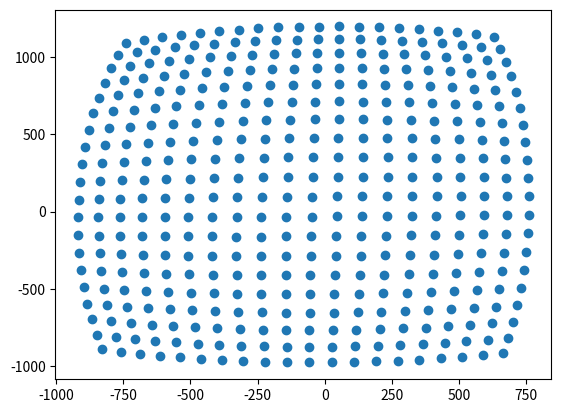

Recreate this plot in Python.
import math
import matplotlib.pyplot as plt

class SCoord:

    def __init__(self, r, inc, azi):
        self.r = r
        self.inc = inc
        self.azi = azi

    def to_cartesian(self):
        z = self.r / (math.tan(self.inc)**2 + math.tan(self.azi)**2 + 1)
        x = math.tan(self.inc) * z
        y = math.tan(self.azi) * z
        return CCoord3(x, y, z)

    def to_2D(self):
        return self.to_cartesian().to_2D()

    def __str__(self):
        return "({}, {}, {})".format(self.r, self.inc, self.azi)

class CCoord2:
    def __init__(self, x, y):
        self.x = x;
        self.y = y;

    def to_3D(self, radius):
        z = math.sqrt(radius**2.0 - self.x**2.0 - self.y**2.0)
        return CCoord3(self.x, self.y, z)

    def to_spherical(self, radius):
        return self.to_3D(radius).to_spherical()

    def __str__(self):
        return "({}, {})".format(self.x, self.y)


class CCoord3:
    def __init__(self, x, y, z):
        self.x = x;
        self.y = y;
        self.z = z;

    def to_2D(self):
        return CCoord2(self.x, self.y)

    def to_spherical(self):
        r = math.sqrt(self.x**2 + self.y**2 + self.z**2)
        inc = math.atan(self.x / self.z)
        azi = math.atan(self.y / self.z)
        return SCoord(r, inc, azi)

    def __str__(self):
        return "({}, {}, {})".format(self.x, self.y, self.z)


#a = CCoord2(2, 2)
#print(a)
#a_s = a.to_spherical(100)
#print(a_s)
#a_3D = a_s.to_cartesian()
#print(a_3D)
#a_2D = a_3D.to_2D()
#print(a_2D)

r = 3000

a = CCoord2(-49, -32)
b = CCoord2(-47, 97)
c = CCoord2(47, 98)

a_s = a.to_spherical(r);
b_s = b.to_spherical(r);
c_s = c.to_spherical(r);

print(a_s)
print(b_s)
print(c_s)

inc_ba = a_s.inc - b_s.inc
azi_ba = a_s.azi - b_s.azi
inc_bc = c_s.inc - b_s.inc
azi_bc = c_s.azi - b_s.azi

x = []
y = []


for a in range(-10, 10):
    for c in range(-10, 10):
        inc = b_s.inc + a * inc_ba + c * inc_bc
        azi = b_s.azi + a * azi_ba + c * azi_bc
        p_s = SCoord(r, inc, azi)
        p_2D = p_s.to_cartesian()
        x.append(p_2D.x)
        y.append(p_2D.y)

plt.scatter(x, y)
plt.show()
